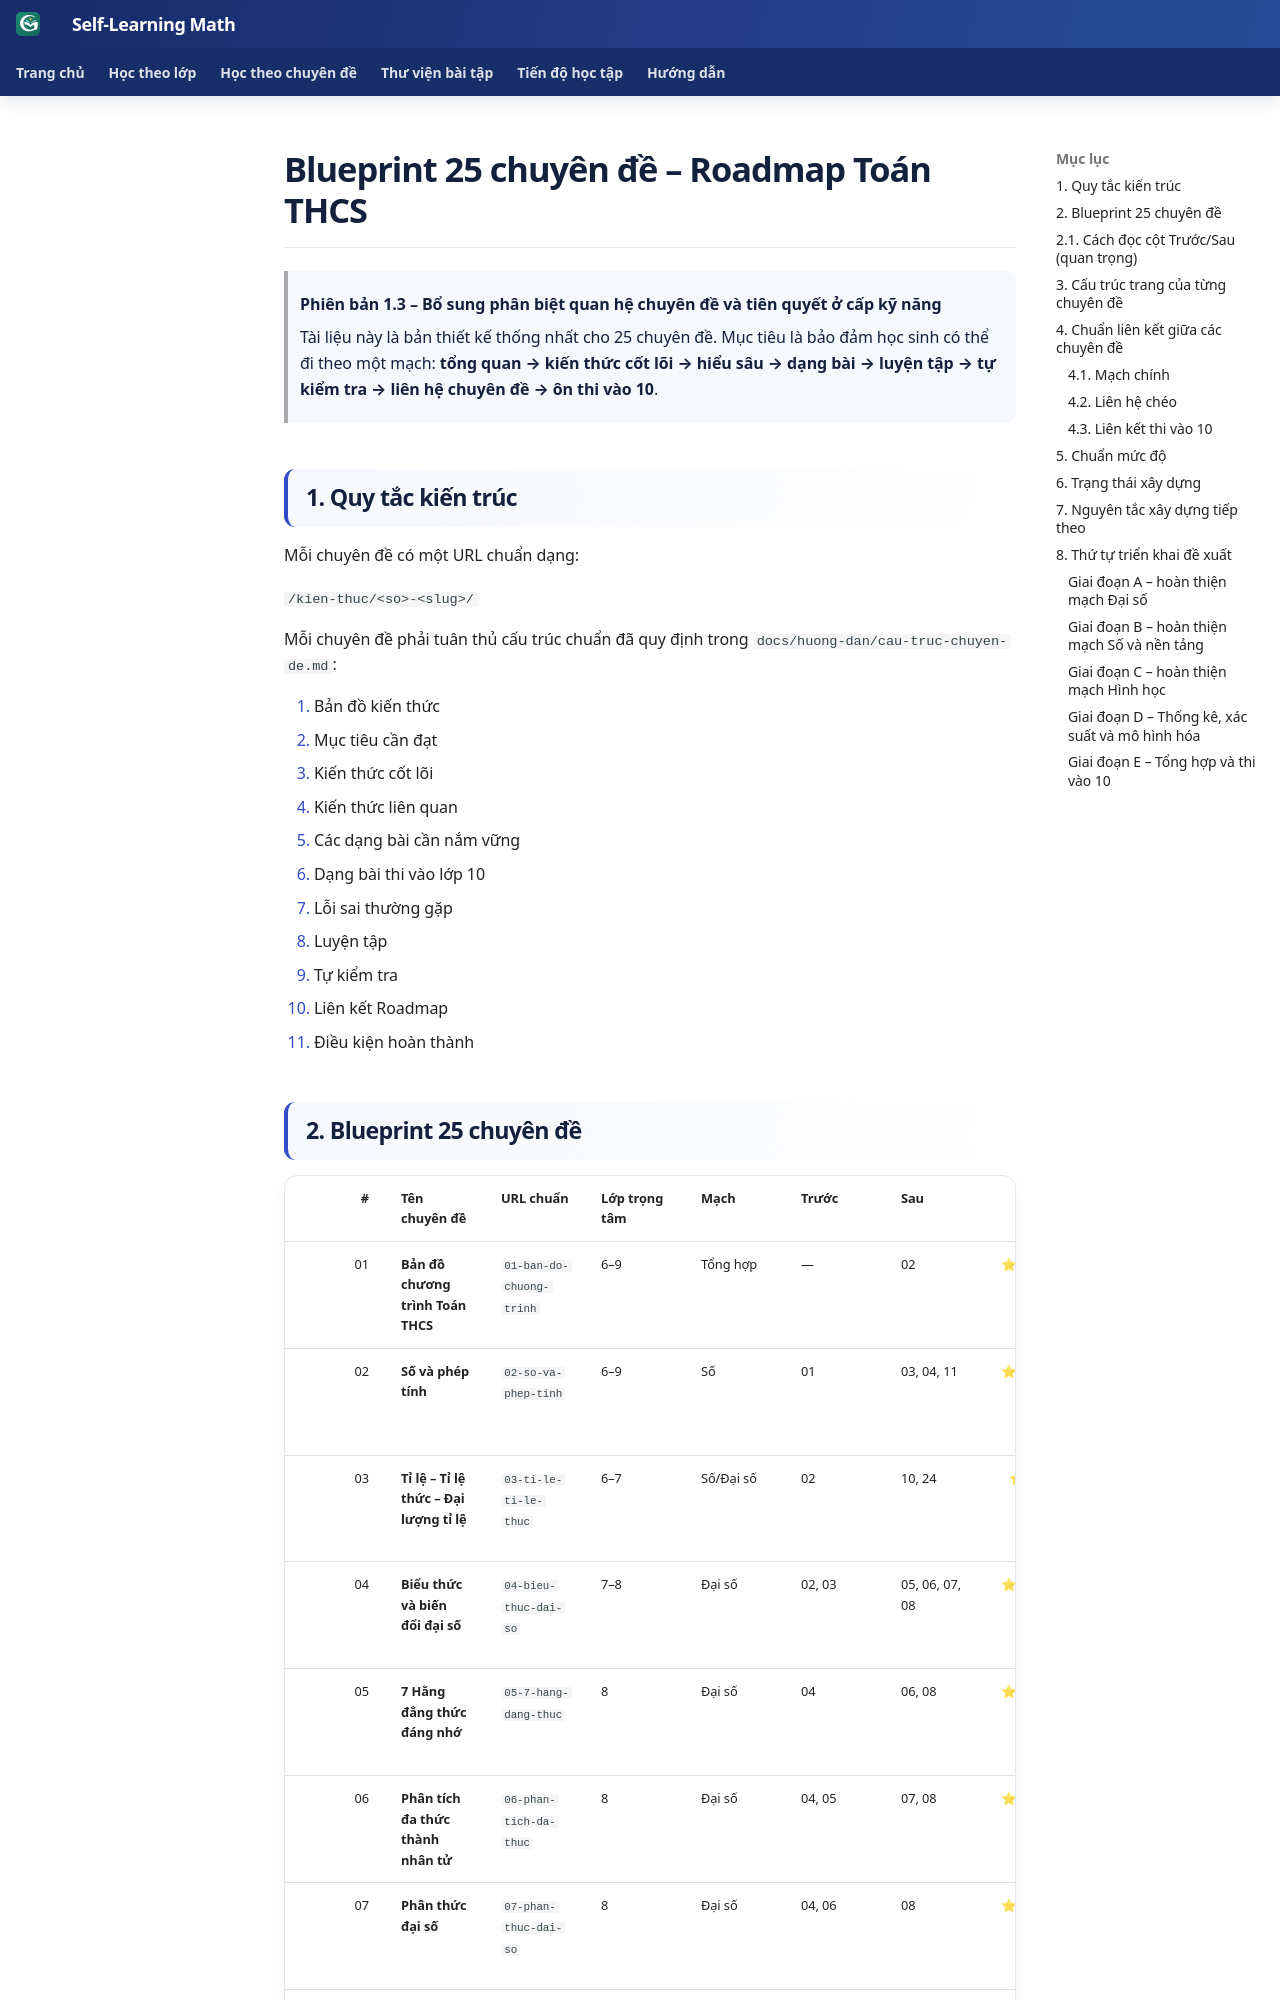

repository: TMA2015/roadmap-toan-thcs · page: roadmap/blueprint-25-chuyen-de/index.html · generator: mkdocs

# Blueprint 25 chuyên đề – Roadmap Toán THCS

> **Phiên bản 1.3 – Bổ sung phân biệt quan hệ chuyên đề và tiên quyết ở cấp kỹ năng**
>
> Tài liệu này là bản thiết kế thống nhất cho 25 chuyên đề. Mục tiêu là bảo đảm học sinh có thể đi theo một mạch: **tổng quan → kiến thức cốt lõi → hiểu sâu → dạng bài → luyện tập → tự kiểm tra → liên hệ chuyên đề → ôn thi vào 10**.

## 1. Quy tắc kiến trúc

Mỗi chuyên đề có một URL chuẩn dạng:

`/kien-thuc/<so>-<slug>/`

Mỗi chuyên đề phải tuân thủ cấu trúc chuẩn đã quy định trong `docs/huong-dan/cau-truc-chuyen-de.md`:

1. Bản đồ kiến thức
2. Mục tiêu cần đạt
3. Kiến thức cốt lõi
4. Kiến thức liên quan
5. Các dạng bài cần nắm vững
6. Dạng bài thi vào lớp 10
7. Lỗi sai thường gặp
8. Luyện tập
9. Tự kiểm tra
10. Liên kết Roadmap
11. Điều kiện hoàn thành
